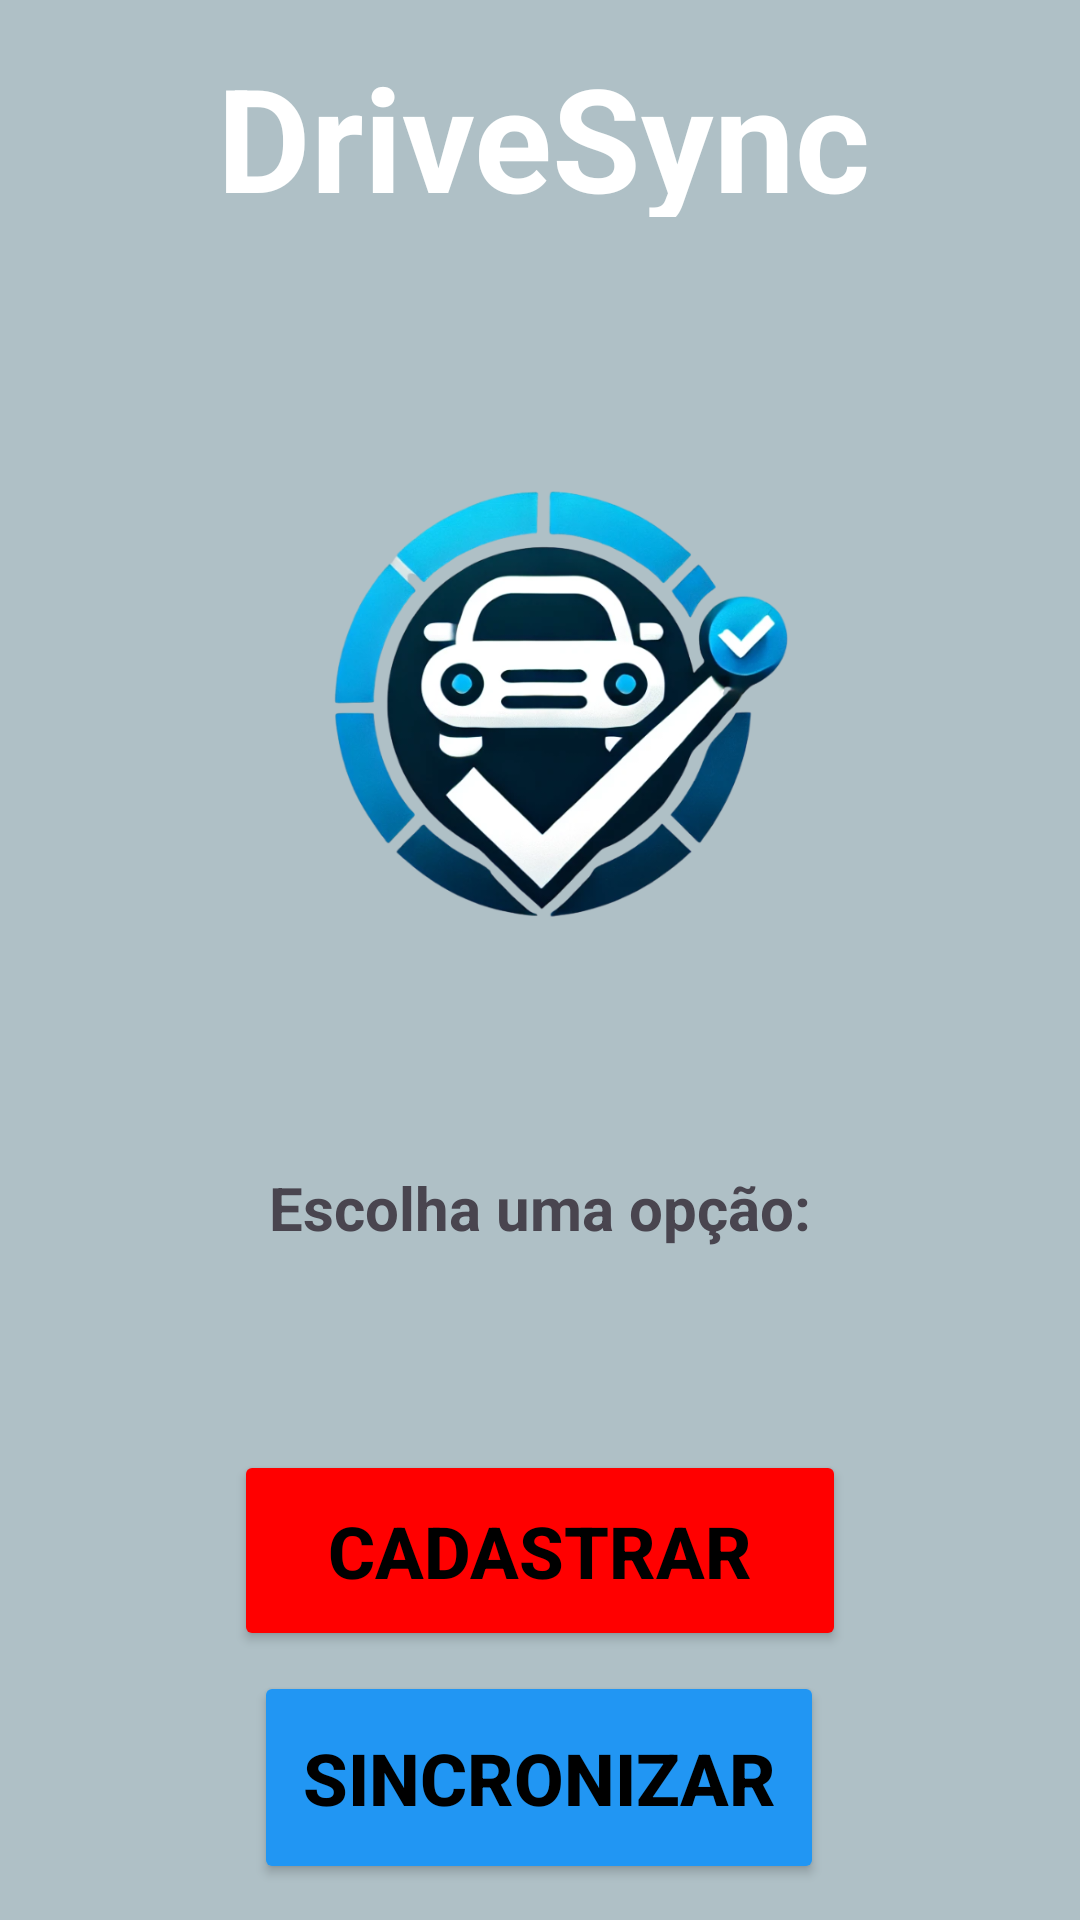

Android layout source for this screen:
<!-- AndroidManifest.xml: application theme Theme.Tarefa2 -->
<!-- res/layout/activity_main.xml -->
<?xml version="1.0" encoding="utf-8"?>
<androidx.constraintlayout.widget.ConstraintLayout xmlns:android="http://schemas.android.com/apk/res/android"
    xmlns:app="http://schemas.android.com/apk/res-auto"
    xmlns:tools="http://schemas.android.com/tools"
    android:id="@+id/main"
    android:layout_width="match_parent"
    android:layout_height="match_parent"
    tools:context=".activities.MainActivity"
    android:background="#AFC0C6">

    <TextView
        android:id="@+id/textBemVindo"
        android:layout_width="386dp"
        android:layout_height="59dp"
        android:text="DriveSync"
        android:textAlignment="center"
        android:textColor="@android:color/white"
        android:textSize="48sp"
        android:textStyle="bold"
        app:layout_constraintBottom_toBottomOf="parent"
        app:layout_constraintEnd_toEndOf="parent"
        app:layout_constraintHorizontal_bias="0.48"
        app:layout_constraintStart_toStartOf="parent"
        app:layout_constraintTop_toTopOf="parent"
        app:layout_constraintVertical_bias="0.023" />

    <TextView
        android:id="@+id/textOpcao"
        android:layout_width="227dp"
        android:layout_height="77dp"
        android:layout_marginTop="10dp"
        android:text="Escolha uma opção:"
        android:textAlignment="center"
        android:textSize="20sp"
        android:textStyle="bold"
        app:layout_constraintBottom_toBottomOf="parent"
        app:layout_constraintEnd_toEndOf="parent"
        app:layout_constraintStart_toStartOf="parent"
        app:layout_constraintTop_toBottomOf="@+id/textBemVindo"
        app:layout_constraintVertical_bias="0.638" />

    <Button
        android:id="@+id/btnCadastrar"
        android:layout_width="204dp"
        android:layout_height="67dp"
        android:backgroundTint="#FF0000"
        android:text="Cadastrar"
        android:textColor="@android:color/black"
        android:textSize="24sp"
        android:textStyle="bold"
        app:layout_constraintBottom_toBottomOf="parent"
        app:layout_constraintEnd_toEndOf="parent"
        app:layout_constraintStart_toStartOf="parent"
        app:layout_constraintTop_toBottomOf="@+id/textOpcao"
        app:layout_constraintVertical_bias="0.161" />

    <Button
        android:id="@+id/btnSincronizar"
        android:layout_width="190dp"
        android:layout_height="71dp"
        android:backgroundTint="#2196F3"
        android:text="Sincronizar"
        android:textColor="@android:color/black"
        android:textSize="24sp"
        android:textStyle="bold"
        app:layout_constraintBottom_toBottomOf="parent"
        app:layout_constraintEnd_toEndOf="parent"
        app:layout_constraintHorizontal_bias="0.498"
        app:layout_constraintStart_toStartOf="parent"
        app:layout_constraintTop_toBottomOf="@+id/btnCadastrar"
        app:layout_constraintVertical_bias="0.349" />

    <ImageView
        android:id="@+id/imageView3"
        android:layout_width="379dp"
        android:layout_height="330dp"
        app:layout_constraintBottom_toTopOf="@+id/textOpcao"
        app:layout_constraintEnd_toEndOf="parent"
        app:layout_constraintStart_toStartOf="parent"
        app:layout_constraintTop_toBottomOf="@+id/textBemVindo"
        app:srcCompat="@drawable/car_sfundo" />

</androidx.constraintlayout.widget.ConstraintLayout>
<!-- resources referenced by this layout -->
<resources>
  <!-- drawable car_sfundo: png bitmap (drawable, 201655 bytes) -->
  <style name="Theme.Tarefa2" parent="Base.Theme.Tarefa2" />
  <style name="Base.Theme.Tarefa2" parent="Theme.Material3.DayNight.NoActionBar">
          
          
      </style>
</resources>
